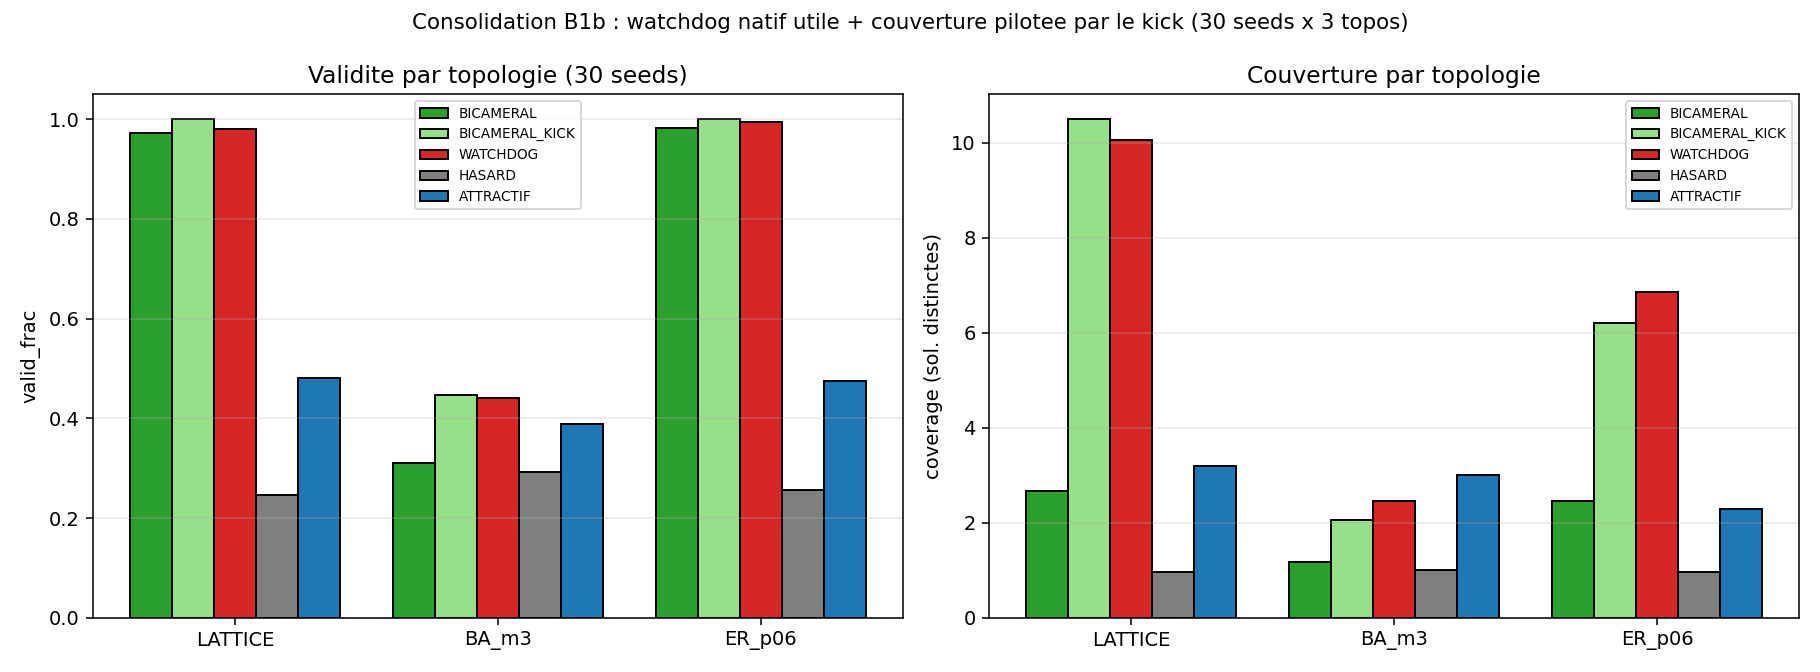

The table this chart was drawn from, first rows:
topo, condition, seed, valid_frac, coverage, sharpness, consec_dist
LATTICE, BICAMERAL, 0, 1, 3, 0.9992, 0.2261
LATTICE, BICAMERAL_KICK, 0, 1, 10, 0.9925, 0.4385
LATTICE, WATCHDOG, 0, 1, 9, 0.9933, 0.4020
LATTICE, HASARD, 0, 0.2500, 1, 0.9992, 0.3617
LATTICE, ATTRACTIF, 0, 0.4167, 2, 0.9983, 0.4005
LATTICE, BICAMERAL, 1, 0.7500, 3, 0.9983, 0.2537
LATTICE, BICAMERAL_KICK, 1, 1, 10, 0.9933, 0.4112
LATTICE, WATCHDOG, 1, 0.9167, 11, 0.9925, 0.4658
LATTICE, HASARD, 1, 0.6667, 1, 1, 0.3704
LATTICE, ATTRACTIF, 1, 0.5833, 4, 0.9992, 0.4324
LATTICE, BICAMERAL, 2, 1, 4, 0.9992, 0.2707
LATTICE, BICAMERAL_KICK, 2, 1, 11, 0.9942, 0.4038
LATTICE, WATCHDOG, 2, 1, 8, 0.9933, 0.4167
LATTICE, HASARD, 2, 0.4167, 1, 1, 0.3608
LATTICE, ATTRACTIF, 2, 0.4167, 4, 0.9992, 0.4483
LATTICE, BICAMERAL, 3, 1, 1, 1, 0.1773
LATTICE, BICAMERAL_KICK, 3, 1, 9, 0.9950, 0.3422
LATTICE, WATCHDOG, 3, 1, 9, 0.9967, 0.3244
LATTICE, HASARD, 3, 0.0833, 1, 1, 0.2950
LATTICE, ATTRACTIF, 3, 0.5833, 2, 0.9992, 0.3695
LATTICE, BICAMERAL, 4, 1, 3, 0.9983, 0.2259
LATTICE, BICAMERAL_KICK, 4, 1, 11, 0.9942, 0.4102
LATTICE, WATCHDOG, 4, 1, 9, 0.9942, 0.4175
LATTICE, HASARD, 4, 0.1667, 1, 1, 0.3029
LATTICE, ATTRACTIF, 4, 0.5833, 3, 0.9992, 0.4103
LATTICE, BICAMERAL, 5, 1, 3, 0.9992, 0.2090
LATTICE, BICAMERAL_KICK, 5, 1, 12, 0.9925, 0.4219
LATTICE, WATCHDOG, 5, 1, 12, 0.9925, 0.3838
LATTICE, HASARD, 5, 0.2500, 1, 0.9992, 0.3334
LATTICE, ATTRACTIF, 5, 0.5000, 3, 1, 0.4202
LATTICE, BICAMERAL, 6, 1, 2, 0.9992, 0.1790
LATTICE, BICAMERAL_KICK, 6, 1, 10, 0.9933, 0.3228
LATTICE, WATCHDOG, 6, 1, 11, 0.9917, 0.3756
LATTICE, HASARD, 6, 0.1667, 1, 1, 0.3167
LATTICE, ATTRACTIF, 6, 0.4167, 3, 0.9975, 0.3934
LATTICE, BICAMERAL, 7, 0.8333, 2, 0.9992, 0.1866
LATTICE, BICAMERAL_KICK, 7, 1, 11, 0.9933, 0.4487
LATTICE, WATCHDOG, 7, 0.8333, 7, 0.9950, 0.3533
LATTICE, HASARD, 7, 0.2500, 1, 1, 0.3488
LATTICE, ATTRACTIF, 7, 0.5000, 2, 0.9975, 0.3811
LATTICE, BICAMERAL, 8, 0.8333, 3, 0.9983, 0.2247
LATTICE, BICAMERAL_KICK, 8, 1, 10, 0.9967, 0.4123
LATTICE, WATCHDOG, 8, 0.9167, 10, 0.9942, 0.4649
LATTICE, HASARD, 8, 0.0833, 1, 1, 0.2899
LATTICE, ATTRACTIF, 8, 0.5000, 3, 0.9983, 0.3875
LATTICE, BICAMERAL, 9, 0.9167, 1, 0.9983, 0.1860
LATTICE, BICAMERAL_KICK, 9, 1, 12, 0.9900, 0.4158
LATTICE, WATCHDOG, 9, 0.9167, 8, 0.9942, 0.3022
LATTICE, HASARD, 9, 0.1667, 1, 0.9983, 0.3247
LATTICE, ATTRACTIF, 9, 0.4167, 3, 0.9992, 0.4126
LATTICE, BICAMERAL, 10, 1, 3, 0.9992, 0.2082
LATTICE, BICAMERAL_KICK, 10, 1, 12, 0.9908, 0.4861
LATTICE, WATCHDOG, 10, 1, 12, 0.9908, 0.4470
LATTICE, HASARD, 10, 0.2500, 1, 1, 0.2871
LATTICE, ATTRACTIF, 10, 0.4167, 4, 0.9975, 0.3924
LATTICE, BICAMERAL, 11, 1, 3, 0.9983, 0.2113
LATTICE, BICAMERAL_KICK, 11, 1, 7, 0.9967, 0.3311
LATTICE, WATCHDOG, 11, 1, 12, 0.9892, 0.4477
LATTICE, HASARD, 11, 0.3333, 1, 0.9992, 0.3550
LATTICE, ATTRACTIF, 11, 0.5000, 5, 0.9958, 0.4449
... 390 more rows
